Photos from the image-classification dataset "split" in the GitHub repository SaadQacif/Saad-MLOps-Project. Its 3 classes are: potato early blight, potato late blight, potato healthy.

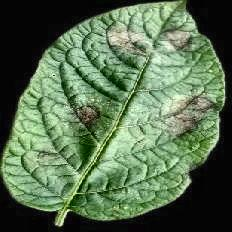
Label: potato late blight

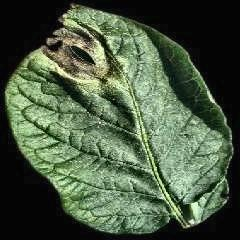
Label: potato late blight

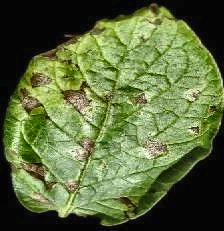
Label: potato early blight

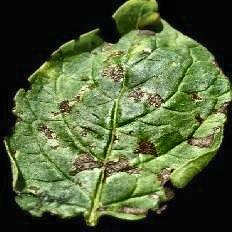
Label: potato early blight

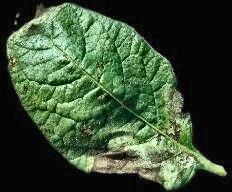
Label: potato late blight

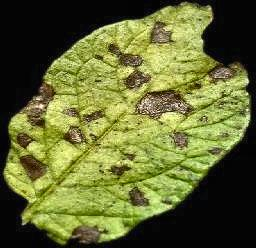
Label: potato early blight
